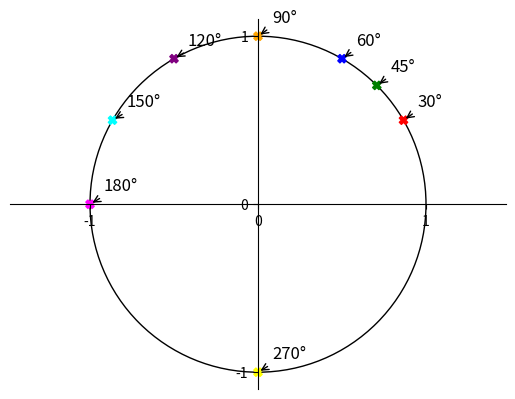
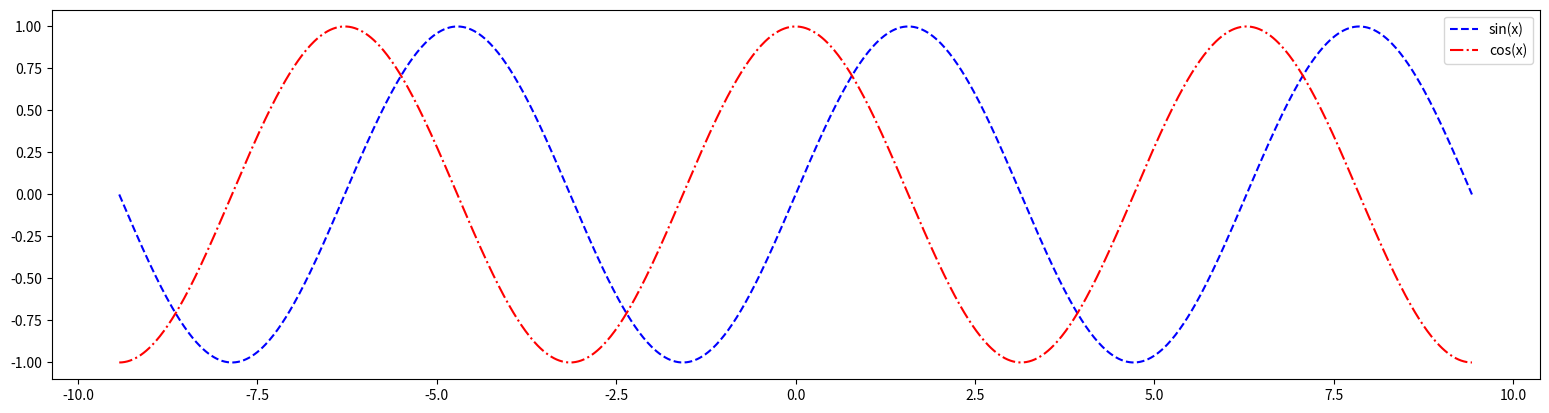
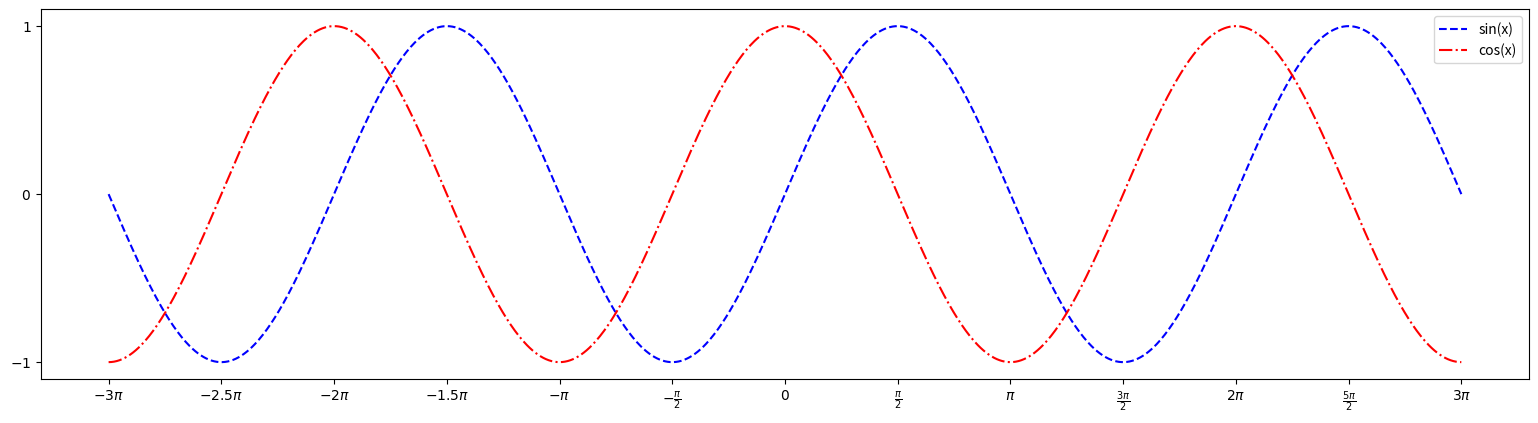

Recreate these plots in Python, in order.
#Teht 1
import matplotlib.pyplot as plt
import numpy as np
from matplotlib import patches

# Create figure and axis
fig, ax = plt.subplots()

# Create a unit circle at the origin
circle = patches.Circle((0, 0), radius=1, fill=False)
ax.add_patch(circle)

# Move left y-axis and bottom x-axis to center
ax.spines['left'].set_position('center')
ax.spines['bottom'].set_position('center')

# Hide top and right spines
ax.spines['right'].set_color('none')
ax.spines['top'].set_color('none')

# Show ticks only on the bottom and left axes
ax.xaxis.set_ticks_position('bottom')
ax.yaxis.set_ticks_position('left')

# Set equal scaling
ax.axis('equal')

# Set custom ticks for x and y axes
plt.xticks([-1, 0, 1])
plt.yticks([-1, 0, 1])

# Define angles in degrees and corresponding colors
angles_deg = np.array([30, 45, 60, 90, 120, 150, 180, 270])
colors = ['red', 'green', 'blue', 'orange', 'purple', 'cyan', 'magenta', 'yellow']

# Convert angles to radians
angles_rad = np.radians(angles_deg)

# Compute x and y coordinates of points on the circle
x = np.cos(angles_rad)
y = np.sin(angles_rad)

# Scatter points on the circle
plt.scatter(x, y, color=colors, marker='X')

# Annotate each point with its angle in degrees
for i in range(len(angles_deg)):
    plt.annotate(f'{angles_deg[i]}°',
                 xy=(x[i], y[i]), xycoords='data',
                 xytext=(+10, +10), textcoords='offset points', fontsize=12,
                 arrowprops=dict(arrowstyle="->", connectionstyle="arc3,rad=0"))

# Display plot
plt.show()

#Teht 2
import numpy as np
import matplotlib.pyplot as plt

# Määritellään x-arvot välillä -3π - 3π
x = np.linspace(-3 * np.pi, 3 * np.pi, 1000)

# Määritellään käyrät: sin(x) ja cos(x)
y1 = np.sin(x)
y2 = np.cos(x)

# Muutetaan kuvaajan kokoa ja leveys kolminkertaiseksi
plt.figure(figsize=(19.2, 4.8))

# Piirretään käyrät, muutetaan värit ja piirto tyyli
plt.plot(x, y1, color='blue', linestyle='--', label='sin(x)')
plt.plot(x, y2, color='red', linestyle='-.', label='cos(x)')

# Lisätään selite
plt.legend()

# Näytetään kuvaaja
plt.show()

#Teht 3
import numpy as np
import matplotlib.pyplot as plt

# Määritellään x-arvot välillä -3π - 3π
x = np.linspace(-3 * np.pi, 3 * np.pi, 1000)

# Määritellään käyrät: sin(x) ja cos(x)
y1 = np.sin(x)
y2 = np.cos(x)

# Muutetaan kuvaajan kokoa ja leveys kolminkertaiseksi
plt.figure(figsize=(19.2, 4.8))

# Piirretään käyrät, muutetaan värit ja piirto tyyli
plt.plot(x, y1, color='blue', linestyle='--', label='sin(x)')
plt.plot(x, y2, color='red', linestyle='-.', label='cos(x)')

# Asetetaan x-akselin tikit muotoon π, π/2 jne.
x_ticks = [-3*np.pi, -2.5*np.pi, -2*np.pi, -1.5*np.pi, -np.pi, -0.5*np.pi, 0, 0.5*np.pi, np.pi, 1.5*np.pi, 2*np.pi, 2.5*np.pi, 3*np.pi]
x_labels = [r'$-3\pi$', r'$-2.5\pi$', r'$-2\pi$', r'$-1.5\pi$', r'$-\pi$', r'$-\frac{\pi}{2}$', r'$0$', r'$\frac{\pi}{2}$', r'$\pi$', r'$\frac{3\pi}{2}$', r'$2\pi$', r'$\frac{5\pi}{2}$', r'$3\pi$']
plt.xticks(x_ticks, x_labels)

# Asetetaan y-akselin tikit (-1, 0, 1)
y_ticks = [-1, 0, 1]
y_labels = [r'$-1$', r'$0$', r'$1$']
plt.yticks(y_ticks, y_labels)

# Lisätään selite
plt.legend()

# Näytetään kuvaaja
plt.show()
